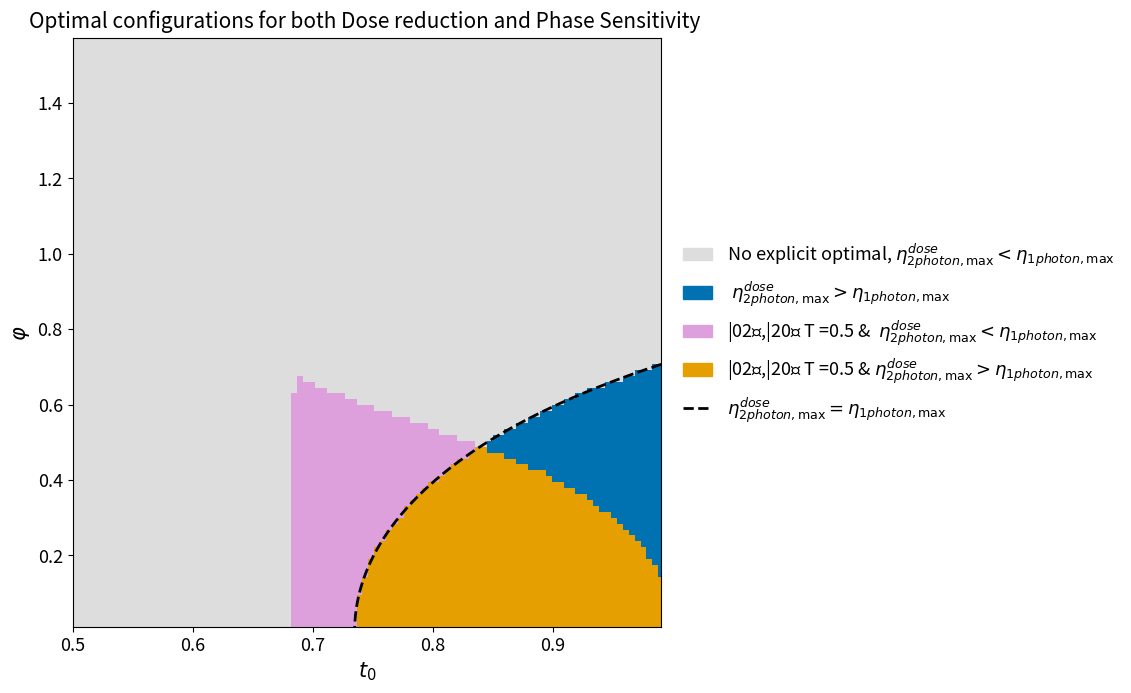

Source code (Python):
#!/usr/bin/env python3
# -*- coding: utf-8 -*-
"""
Standalone script to find and plot the overlap of three conditions:
1. Dose Reduction Source (from code 1)
2. Min Sensitivity Source (from code 2)
3. Dose Reduction > Eta1 (from code 1)

**Updates**:
- Added contour line for eta_dose - eta1 = 0
- Ensures a square data plot aspect ratio
- 4-category asymmetric match logic
- 10-category plotting
- Zoomed in to t0 > 0.5 and phi < pi/2
- **NEW: Legend is now dynamic, only shows labels for colors present in the zoomed view.**
"""

import math
import numpy as np
import matplotlib.pyplot as plt
from matplotlib.colors import ListedColormap, BoundaryNorm
import matplotlib.patches as mpatches

# --- Grid Parameters ---
GRID_SIZE = 200  # Resolution for the (t0, phi) plane
NT_POINTS = 201  # Resolution for T-optimization (for f4 and T_opt)


# =============================================================================
# HELPERS (COMMON)
# =============================================================================

def _safe_div(num: np.ndarray, den: np.ndarray, fill=np.nan) -> np.ndarray:
    """Vectorized safe division (from Code 1)"""
    with np.errstate(divide='ignore', invalid='ignore'):
        out = num / den
    out[~np.isfinite(out)] = fill
    return out


def _sin2(phi):
    """Vectorized sin^2(phi) (from Code 2)"""
    s2 = np.sin(phi) ** 2
    return np.maximum(s2, 1e-12)


def _sqrt_pos(x):
    """Vectorized sqrt(max(x, 0)) (from Code 2)"""
    return np.sqrt(np.maximum(x, 0.0))


def _safe_over(num, den, tiny=1e-300):
    """Vectorized safe division (from Code 2)"""
    den_safe = np.where(np.abs(den) < tiny, np.sign(den) * tiny + (den == 0) * tiny, den)
    with np.errstate(divide='ignore', invalid='ignore', over='ignore'):
        out = num / den_safe
    return out


def _finite_pos(x):
    """Returns x where x is finite and > 0, else nan (from Code 2)"""
    x = np.where(np.isfinite(x) & (x > 0), x, np.nan)
    return x


# =============================================================================
# MATH FUNCTIONS (FROM CODE 1: DOSE REDUCTION)
# =============================================================================

def eta1max(t0_grid: np.ndarray, phi_grid: np.ndarray) -> np.ndarray:
    """
    eta1max = (1 + t^2 - 2 t cos(phi)) / (2 - 2 t cos(phi))
    (Needed for Condition 3)
    """
    c = np.cos(phi_grid)
    num = 1.0 + t0_grid ** 2 - 2.0 * t0_grid * c
    den = 2.0 - 2.0 * t0_grid * c
    return _safe_div(num, den)


def dosea_symmetric_20(t0_grid: np.ndarray, phi_grid: np.ndarray) -> np.ndarray:
    """Dose Function (AS, 20/02)"""
    c = np.cos(phi_grid)
    num = 4.0 * t0_grid ** 2 - 4.0 * t0_grid * c
    den = 4.0 - 4.0 * t0_grid * c
    return _safe_div(num, den)


def dose_symmetric_20(t0_grid: np.ndarray, phi_grid: np.ndarray) -> np.ndarray:
    """Dose Function (S, 20/02)"""
    c = np.cos(phi_grid)
    c2 = np.cos(2.0 * phi_grid)
    num = 13.0 - 20.0 * t0_grid ** 2 - 3.0 * t0_grid ** 4 - 4.0 * (t0_grid + t0_grid ** 3) * c + 2.0 * t0_grid ** 2 * c2
    den = -15.0 + 4.0 * t0_grid ** 2 + t0_grid ** 4 - 4.0 * (t0_grid + t0_grid ** 3) * c + 2.0 * t0_grid ** 2 * c2
    return _safe_div(num, den)


def dose_symmetric_11(t0_grid: np.ndarray, phi_grid: np.ndarray) -> np.ndarray:
    """Dose Function (S, 11)"""
    c2 = np.cos(2.0 * phi_grid)
    num = -3.0 + 4.0 * t0_grid ** 2 + t0_grid ** 4 - 2.0 * t0_grid ** 2 * c2
    den = -3.0 + t0_grid ** 4 + 2.0 * t0_grid ** 2 * c2
    return -_safe_div(num, den)


def f11_max_over_T(T_points: np.ndarray, t0_grid: np.ndarray, phi_grid: np.ndarray):
    """Dose Function (AS, 11)"""
    # Broadcast to (nT, Nphi, Nt)
    T = T_points[:, None, None]
    t = t0_grid[None, :, :]
    phi = phi_grid[None, :, :]
    c = np.cos(phi)

    term1 = (
            -1.0
            + T * (2.0 + T * (-6.0 - 4.0 * (-2.0 + T) * T))
            + (1.0 + T * (4.0 - 4.0 * T * (3.0 - 4.0 * T + 2.0 * T ** 2))) * t ** 2
            + T * (2.0 + T * (-6.0 - 4.0 * (-2.0 + T) * T)) * t ** 4
            + 4.0 * (-1.0 + T) * T * t * c * (((1.0 - 2.0 * T) ** 2) * (1.0 + t ** 2)
                                              - 4.0 * (-1.0 + T) * T * t * c)
    )

    term2 = (
            1.0 - t ** 2
            + T * (
                    8.0 * t ** 2
                    + 8.0 * T ** 2 * (1.0 + t ** 2) ** 2
                    - 4.0 * T ** 3 * (1.0 + t ** 2) ** 2
                    - 4.0 * T * (1.0 + 4.0 * t ** 2 + t ** 4)
            )
            + 4.0 * (-1.0 + T) * T * t * c * (((1.0 - 2.0 * T) ** 2) * (1.0 + t ** 2)
                                              - 4.0 * (-1.0 + T) * T * t * c)
    )

    with np.errstate(divide='ignore', invalid='ignore'):
        values = term1 / term2
    values[~np.isfinite(values)] = -np.inf  # invalid/inf never win the max

    # Max over T axis (axis=0)
    idx = np.nanargmax(values, axis=0)  # (Nphi, Nt)
    fmax = np.take_along_axis(values, idx[None, :, :], axis=0)[0]
    T_star = T_points[idx]
    return fmax, T_star


# =============================================================================
# MATH FUNCTIONS (FROM CODE 2: SENSITIVITY)
# =============================================================================

def SensCoherentN12(T, mu, nu, tO, phi):
    """Sensitivity function 1 (from s_min_of_three)"""
    sin2 = _sin2(phi)
    sqrt_term = _sqrt_pos((1.0 - T) * T * mu * nu)
    num1 = (-2.0 * (-1.0 + tO ** 2) * sqrt_term
            + T * (tO ** 2 * mu + nu)
            - (-1.0 + T) * (mu + tO ** 2 * nu))
    num = _safe_over(num1, sin2)
    den_term = ((-1.0 + T) * T * mu - (-1.0 + T) * T * nu + (1.0 - 2.0 * T) * sqrt_term)
    den = 16.0 * tO ** 2 * den_term ** 2
    val = _safe_over(num, den)
    return _finite_pos(val)


def SensCoNb1(T, mu, nu, tO, phi):
    """Sensitivity function 2 (from s_min_of_three)"""
    sin2 = _sin2(phi)
    sTT = (1.0 - T) * T
    sqrt_p = _sqrt_pos(sTT * mu * nu)
    num1 = ((1.0 - T) ** 2 * mu + T ** 2 * tO ** 2 * mu
            + (1.0 - T) * T * (nu + tO ** 2 * nu)
            + 2.0 * (1.0 - T) * sqrt_p - 2.0 * T * tO ** 2 * sqrt_p
            - 2.0 * tO * (-(sTT) * mu + (sTT) * nu + (1.0 - 2.0 * T) * sqrt_p) * np.cos(phi))
    num = _safe_over(num1, sin2)
    den = 4.0 * tO ** 2 * ((sTT) * mu - (sTT) * nu + (-1.0 + 2.0 * T) * sqrt_p) ** 2
    val = _safe_over(num, den)
    return _finite_pos(val)


def SensCoNb2(T, mu, nu, tO, phi):
    """Sensitivity function 3 (from s_min_of_three)"""
    sin2 = _sin2(phi)
    sqrt_term = _sqrt_pos((1.0 - T) * T * mu * nu)
    num1 = (-T ** 2 * (1.0 + tO ** 2) * (mu - nu)
            + tO ** 2 * (nu - 2.0 * sqrt_term)
            + T * ((1.0 + tO ** 2) * mu + 2.0 * (sqrt_term + tO ** 2 * (-nu + sqrt_term)))
            - 2.0 * tO * (-sqrt_term + T ** 2 * (-mu + nu) + T * (mu - nu + 2.0 * sqrt_term)) * np.cos(phi))
    num = _safe_over(num1, sin2)
    den_term = ((-1.0 + T) * T * mu - (-1.0 + T) * T * nu + sqrt_term - 2.0 * T * sqrt_term)
    den = 4.0 * tO ** 2 * den_term ** 2
    val = _safe_over(num, den)
    return _finite_pos(val)


def dose11(T, tO, phi):
    """Dose function for |11> (from Code 2, needed for T_opt)"""
    T2, T3, T4 = T ** 2, T ** 3, T ** 4
    t2, t4 = tO ** 2, tO ** 4
    num = (
            (-1 + T * (2 + T * (-6 - 4 * (-2 + T) * T)))
            + (1 + T * (4 - 4 * T * (3 - 4 * T + 2 * T2))) * t2
            + T * (2 + T * (-6 - 4 * (-2 + T) * T)) * t4
            + 4 * (-1.0 + T) * T * tO * np.cos(phi)
            * ((1 - 2 * T) ** 2 * (1 + t2) - 4 * (-1.0 + T) * T * tO * np.cos(phi))
    )
    den = (
            (1 - t2)
            + T * (2.22045e-16 + 8 * t2 + 8 * T2 * (1 + t2) ** 2 - 4 * T3 * (1 + t2) ** 2 - 4 * T * (
            1 + 4 * t2 + t4))
            + 4 * (-1.0 + T) * T * tO * np.cos(phi)
            * ((1 - 2 * T) ** 2 * (1 + t2) - 4 * (-1.0 + T) * T * tO * np.cos(phi))
    )
    return _safe_over(num, den)


def s11(T, tO, phi):
    """Sensitivity function for |11> (from Code 2)"""
    cos_phi = np.cos(phi)
    sin_phi = np.sin(phi)
    csc_phi = 1.0 / (sin_phi + 1e-12)
    term1 = (-4 * T ** 2 + 8 * T ** 3 + 12 * T ** 4 - 64 * T ** 5 + 96 * T ** 6 - 64 * T ** 7 + 16 * T ** 8)
    term2 = (-tO ** 2 + 8 * T * tO ** 2 - 8 * T ** 2 * tO ** 2 - 128 * T ** 3 * tO ** 2 + 640 * T ** 4 * tO ** 2 -
             1408 * T ** 5 * tO ** 2 + 1664 * T ** 6 * tO ** 2 - 1024 * T ** 7 * tO ** 2 + 256 * T ** 8 * tO ** 2)
    term3 = (
            tO ** 4 - 16 * T * tO ** 4 + 124 * T ** 2 * tO ** 4 - 600 * T ** 3 * tO ** 4 + 1836 * T ** 4 * tO ** 4 -
            3456 * T ** 5 * tO ** 4 + 3840 * T ** 6 * tO ** 4 - 2304 * T ** 7 * tO ** 4 + 576 * T ** 8 * tO ** 4)
    term4 = (16 * T ** 2 * tO ** 6 - 160 * T ** 3 * tO ** 6 + 656 * T ** 4 * tO ** 6 - 1408 * T ** 5 * tO ** 6 +
             1664 * T ** 6 * tO ** 6 - 1024 * T ** 7 * tO ** 6 + 256 * T ** 8 * tO ** 6)
    term5 = (
            16 * T ** 4 * tO ** 8 - 64 * T ** 5 * tO ** 8 + 96 * T ** 6 * tO ** 8 - 64 * T ** 7 * tO ** 8 + 16 * T ** 8 * tO ** 8)
    cos_term = (4 * (1 - 2 * T) ** 2 * (-1.0 + T) * T * tO * (1 + tO ** 2) *
                (-1 + 2 * tO ** 2 - 16 * T * tO ** 2 - 16 * T ** 3 * (1 + 5 * tO ** 2 + tO ** 4) +
                 8 * T ** 4 * (1 + 5 * tO ** 2 + tO ** 4) + 8 * T ** 2 * (1 + 7 * tO ** 2 + tO ** 4)) * cos_phi)
    cos2_term = (8 * (-1.0 + T) ** 2 * T ** 2 * tO ** 2 *
                 (tO ** 2 * (4 + tO ** 2) + 32 * T ** 2 * (1 + 3 * tO ** 2 + tO ** 4) -
                  8 * T * (1 + 4 * tO ** 2 + tO ** 4) - 16 * T ** 3 * (3 + 8 * tO ** 2 + 3 * tO ** 4) +
                  8 * T ** 4 * (3 + 8 * tO ** 2 + 3 * tO ** 4)) * np.cos(2 * phi))
    cos3_term = ((32 * T ** 3 * tO ** 3 - 224 * T ** 4 * tO ** 3 + 608 * T ** 5 * tO ** 3 - 800 * T ** 6 * tO ** 3 +
                  512 * T ** 7 * tO ** 3 - 128 * T ** 8 * tO ** 3 + 32 * T ** 3 * tO ** 5 - 224 * T ** 4 * tO ** 5 +
                  608 * T ** 5 * tO ** 5 - 800 * T ** 6 * tO ** 5 + 512 * T ** 7 * tO ** 5 - 128 * T ** 8 * tO ** 5) *
                 np.cos(3 * phi))
    cos4_term = ((32 * T ** 4 * tO ** 4 - 128 * T ** 5 * tO ** 4 + 192 * T ** 6 * tO ** 4 - 128 * T ** 7 * tO ** 4 +
                  32 * T ** 8 * tO ** 4) * np.cos(4 * phi))
    numerator = -(
            term1 + term2 + term3 + term4 + term5 - cos_term + cos2_term + cos3_term + cos4_term) * csc_phi ** 2
    denominator = (16 * (-1.0 + T) ** 2 * T ** 2 * tO ** 2 * (
            (1 - 2 * T) ** 2 * (1 + tO ** 2) - 8 * (-1.0 + T) * T * tO * cos_phi) ** 2)
    return np.abs(numerator / (np.abs(denominator) + 1e-12))


# =============================================================================
# NEW COMPUTATION FUNCTIONS (ADAPTED FROM CODE 2)
# =============================================================================

def compute_Topt_map_11(t0_grid, phi_grid, nT=101):
    """
    Finds the optimal T for each (t0, phi) point that maximizes dose11.
    (Adapted from Code 2's _compute_Topt_map_11)
    """
    Ts = np.linspace(1e-6, 0.5 - 1e-6, nT).reshape((-1, 1, 1))
    dose_vals = dose11(Ts, t0_grid[None, ...], phi_grid[None, ...])  # (nT, Ny, Nx)
    k = np.argmax(dose_vals, axis=0)
    return Ts.reshape(-1)[k]


def _s_min_of_three(T, mu, nu, t0_grid, phi_grid):
    """
    Computes the min sensitivity for (mu, nu) input at fixed T.
    (Adapted from Code 2's _s_min_of_three)
    """
    f1 = SensCoherentN12(T, mu, nu, t0_grid, phi_grid)
    f2 = SensCoNb1(T, mu, nu, t0_grid, phi_grid)
    f3 = SensCoNb2(T, mu, nu, t0_grid, phi_grid)
    stack = np.stack([f1, f2, f3], axis=-1)
    return np.nanmin(stack, axis=-1)


# =============================================================================
# MAIN SCRIPT LOGIC
# =============================================================================

def main():
    print(f"Creating grid (t0, phi) with size {GRID_SIZE}x{GRID_SIZE}...")
    # Full data range
    t0_vals = np.linspace(0.01, 0.99, GRID_SIZE)
    phi_vals = np.linspace(0.01, np.pi - 0.01, GRID_SIZE)
    t0_grid, phi_grid = np.meshgrid(t0_vals, phi_vals)
    T_points = np.linspace(0.001, 0.999, NT_POINTS)

    # --- 1. Compute Condition 1 (Dose Source Map) ---
    print("Computing Condition 1 (Dose Source Map from Code 1)...")
    f1_dose = dosea_symmetric_20(t0_grid, phi_grid)  # Idx 0
    f2_dose = dose_symmetric_20(t0_grid, phi_grid)  # Idx 1
    f3_dose = dose_symmetric_11(t0_grid, phi_grid)  # Idx 2
    f4_dose, _ = f11_max_over_T(T_points, t0_grid, phi_grid)  # Idx 3

    stack_dose = np.stack([f1_dose, f2_dose, f3_dose, f4_dose], axis=0)
    max_dose_vals = np.nanmax(stack_dose, axis=0)
    source_dose = np.nanargmax(stack_dose, axis=0)  # Indices 0-3
    source_dose[max_dose_vals <= 0.0] = -1  # -1 for "none positive"

    # --- 4-CATEGORY GROUPING for Dose Map ---
    # Cat 1: (AS, 20/02)
    # Cat 2: (S, 20/02)
    # Cat 3: (S, 11)
    # Cat 4: (AS, 11)
    dose_origin_map = np.full_like(source_dose, 0)  # 0 = None
    dose_origin_map[source_dose == 0] = 1
    dose_origin_map[source_dose == 1] = 2
    dose_origin_map[source_dose == 2] = 3
    dose_origin_map[source_dose == 3] = 4

    # --- 2. Compute Condition 3 (Dose > Eta1) ---
    print("Computing Condition 3 (Dose > Eta1 from Code 1)...")
    eta1_max = eta1max(t0_grid, phi_grid)
    # This mask is True where (max_dose_vals - eta1_max) > 0.0
    cond3_mask = (max_dose_vals - eta1_max) > 0.0
    # We also need the difference data for the contour plot
    dose_minus_eta1_diff = max_dose_vals - eta1_max

    # --- 3. Compute Condition 2 (Sensitivity Source Map) ---
    print("Computing Condition 2 (Global Min Sensitivity Source from Code 2)...")
    T_map_opt11 = compute_Topt_map_11(t0_grid, phi_grid, nT=NT_POINTS)

    # These are the 4 functions for the "Global s-min" plot in Code 2
    s1_sens = _s_min_of_three(1.0, 0, 2, t0_grid, phi_grid)  # Idx 0: (AS, 20/02)
    s2_sens = _s_min_of_three(0.5, 2, 0, t0_grid, phi_grid)  # Idx 1: (S, 20/02)
    s3_sens = s11(0.5, t0_grid, phi_grid)  # Idx 2: (S, 11)
    s4_sens = s11(T_map_opt11, t0_grid, phi_grid)  # Idx 3: (AS, 11)

    stack_sens = np.stack([s1_sens, s2_sens, s3_sens, s4_sens], axis=0)
    stack_sens_safe = np.where(np.isfinite(stack_sens), stack_sens, np.inf)
    min_sens_vals = np.min(stack_sens_safe, axis=0)
    source_sens = np.argmin(stack_sens_safe, axis=0)  # Indices 0-3

    all_inf = ~np.isfinite(min_sens_vals) | (min_sens_vals == np.inf)
    source_sens[all_inf] = -1  # -1 for "none finite"

    # --- 4-CATEGORY GROUPING for Sens Map (with remapping rule) ---
    # "treat 11 optimal T [idx 3] like 11 T=0.5 [idx 2]"
    # This means (AS, 11) source is remapped to (S, 11) category.
    sens_origin_map = np.full_like(source_sens, 0)  # 0 = None
    sens_origin_map[source_sens == 0] = 1  # (AS, 20/02)
    sens_origin_map[source_sens == 1] = 2  # (S, 20/02)
    sens_origin_map[source_sens == 2] = 3  # (S, 11)
    sens_origin_map[source_sens == 3] = 3  # (AS, 11) is REMAPPED to 3

    # --- 4. Find Overlaps ---
    print("Finding overlap regions...")

    # Define the 4 types of origin match, based on the asymmetric rule
    is_AS_20_02_overlap = (dose_origin_map == 1) & (sens_origin_map == 1)
    is_S_20_02_overlap = (dose_origin_map == 2) & (sens_origin_map == 2)
    is_S_11_overlap = (dose_origin_map == 3) & (sens_origin_map == 3)
    is_AS_11_special_overlap = (dose_origin_map == 4) & (sens_origin_map == 3)

    # --- 5. Build Final Plot Map ---
    # We create a map with 10 categories
    plot_map = np.zeros_like(t0_grid, dtype=int)

    # Cat 1: Dose > Eta1 ONLY
    plot_map[cond3_mask] = 1

    # Cats 2-5: The "Match (only)" regions (old gray area)
    # These are where a match happens AND cond3 is FALSE
    plot_map[is_AS_20_02_overlap & ~cond3_mask] = 2
    plot_map[is_S_20_02_overlap & ~cond3_mask] = 3
    plot_map[is_S_11_overlap & ~cond3_mask] = 4
    plot_map[is_AS_11_special_overlap & ~cond3_mask] = 5

    # Cats 6-9: The "Triple Overlap" regions
    # These are where a match happens AND cond3 is TRUE
    # This will overwrite the '1's from the cond3_mask assignment
    plot_map[is_AS_20_02_overlap & cond3_mask] = 6
    plot_map[is_S_20_02_overlap & cond3_mask] = 7
    plot_map[is_S_11_overlap & cond3_mask] = 8
    plot_map[is_AS_11_special_overlap & cond3_mask] = 9

    # --- NEW: Find which categories are present IN THE ZOOMED VIEW ---
    t0_zoom_mask = t0_vals > 0.5
    phi_zoom_mask = phi_vals < (np.pi / 2)

    # Need to apply 1D masks to 2D plot_map[phi_idx, t0_idx]
    # This creates a 2D slice of the map
    zoomed_plot_map_slice = plot_map[phi_zoom_mask, :][:, t0_zoom_mask]

    # Find the unique category indices present in this slice
    present_categories = np.unique(zoomed_plot_map_slice)
    print(f"Categories present in zoomed view: {present_categories}")

    # --- 6. Plot the results ---
    print("Plotting results...")

    fig, ax = plt.subplots(figsize=(10, 8))

    # Define all 10 colors and labels
    all_colors = [
        # Cat 0:
        '#DDDDDD',  # None
        # Cat 1:
        '#0072B2',  # Dose > Eta1 only (Blue)
        # Cats 2-5 (The old gray area, now split):
        '#B0C4DE',  # 2: Match (AS, 20/02) (only) (Light Steel Blue)
        '#DDA0DD',  # 3: Match (S, 20/02) (only) (Plum)
        '#98FB98',  # 4: Match (S, 11) (only) (Pale Green)
        '#F08080',  # 5: Match (AS, 11)D/(S, 11)S (only) (Light Coral)
        # Cats 6-9 (The triple overlaps):
        '#F0E442',  # 6: OVERLAP (AS, 20/02) + (Dose > Eta1) (Yellow)
        '#E69F00',  # 7: OVERLAP (S, 20/02) + (Dose > Eta1) (Orange)
        '#009E73',  # 8: OVERLAP (S, 11) + (Dose > Eta1) (Green)
        '#D55E00',  # 9: OVERLAP (AS, 11)D/(S, 11)S + (Dose > Eta1) (Vermillion)
    ]
    all_labels = [
        "No explicit optimal, $\eta^{dose}_{2 photon,\max} < \eta_{1 photon,\max}$",
        r" $\eta^{dose}_{2 photon,\max} > \eta_{1 photon,\max}$",

        "Match: (AS, 20/02) (only)",
        "|02⟩,|20⟩ T =0.5 &  $\eta^{dose}_{2 photon,\max} < \eta_{1 photon,\max}$",
        "Match: (S, 11) (only)",
        r"Match: (AS, 11)$_D$ / (S, 11)$_S$ (only)",

        r"**Overlap: (AS, 20/02) + $\eta_{dose} > \eta_1$**",
        r"|02⟩,|20⟩ T =0.5 & $\eta^{dose}_{2 photon,\max} > \eta_{1 photon,\max}$",
        r"**Overlap: (S, 11) + $\eta_{dose} > \eta_1$**",
        r"**Overlap: (AS, 11)$_D$ / (S, 11)$_S$ + $\eta_{dose} > \eta_1$**"
    ]

    # We plot with all colors, so the mapping is correct
    cmap = ListedColormap(all_colors)
    boundaries = np.arange(-0.5, 10.5, 1)
    norm = BoundaryNorm(boundaries, cmap.N)

    im = ax.pcolormesh(
        t0_grid, phi_grid, plot_map,
        cmap=cmap, norm=norm, shading='auto'
    )

    # --- Add the contour line for eta_dose - eta1 = 0 ---
    try:
        ax.contour(
            t0_grid, phi_grid, dose_minus_eta1_diff,
            levels=[0.0],
            colors='black',
            linewidths=2.0,
            linestyles='--'
        )
    except Exception as e:
        print(f"Note: Contour plotting may have issues if data is all NaN/Inf. {e}")

    # --- NEW: Create DYNAMIC legend ---
    patches = []
    for idx in present_categories:
        # idx is an integer from 0 to 9
        patches.append(mpatches.Patch(color=all_colors[idx], label=all_labels[idx]))

    # Add an entry for the contour line (it's always visible in this view)
    from matplotlib.lines import Line2D
    contour_legend_entry = Line2D([0], [0],
                                  color='black',
                                  lw=2.0,
                                  ls='--',
                                  label=r'$\eta^{dose}_{2 photon,\max} = \eta_{1 photon,\max}$ ')
    patches.append(contour_legend_entry)
    # --- Legend (dynamic) with bigger text and no title ---
    ax.legend(
        handles=patches,
        loc="center left",
        bbox_to_anchor=(1.01, 0.5),
        frameon=False,
        title=None,  # <-- no legend title
        fontsize=13,  # <-- bigger legend labels
        handlelength=1.6
    )

    # Axis labels (bigger) and ticks
    ax.set_xlabel(r"$t_0$", fontsize=15)
    ax.set_ylabel(r"$\varphi$", fontsize=15)
    ax.tick_params(axis='both', labelsize=13)

    # Cleaner, shorter title
    ax.set_title(
        r"Optimal configurations for both Dose reduction and Phase Sensitivity "
        ,fontsize=15, pad=8
    )

    # --- Set axis limits for the zoomed-in view ---
    ax.set_xlim(0.5, 0.99)
    ax.set_ylim(0.01, np.pi / 2)

    # --- Ensure the data region itself is perfectly square ---
    ax.set_xlim(0.5, 0.99)
    ax.set_ylim(0.01, np.pi / 2)

    # Match data range ratio to axes box
    ax.set_aspect(
        (ax.get_xlim()[1] - ax.get_xlim()[0]) /
        (ax.get_ylim()[1] - ax.get_ylim()[0])
    )



    fig.tight_layout()
    # plt.savefig("overlap_analysis_plot_10cat_ZOOMED_dynamic_legend.png", dpi=300, bbox_inches='tight')
    # print("Plot saved as 'overlap_analysis_plot_10cat_ZOOMED_dynamic_legend.png'")
    plt.show() # Commented out for non-interactive environments


if __name__ == "__main__":
    main()